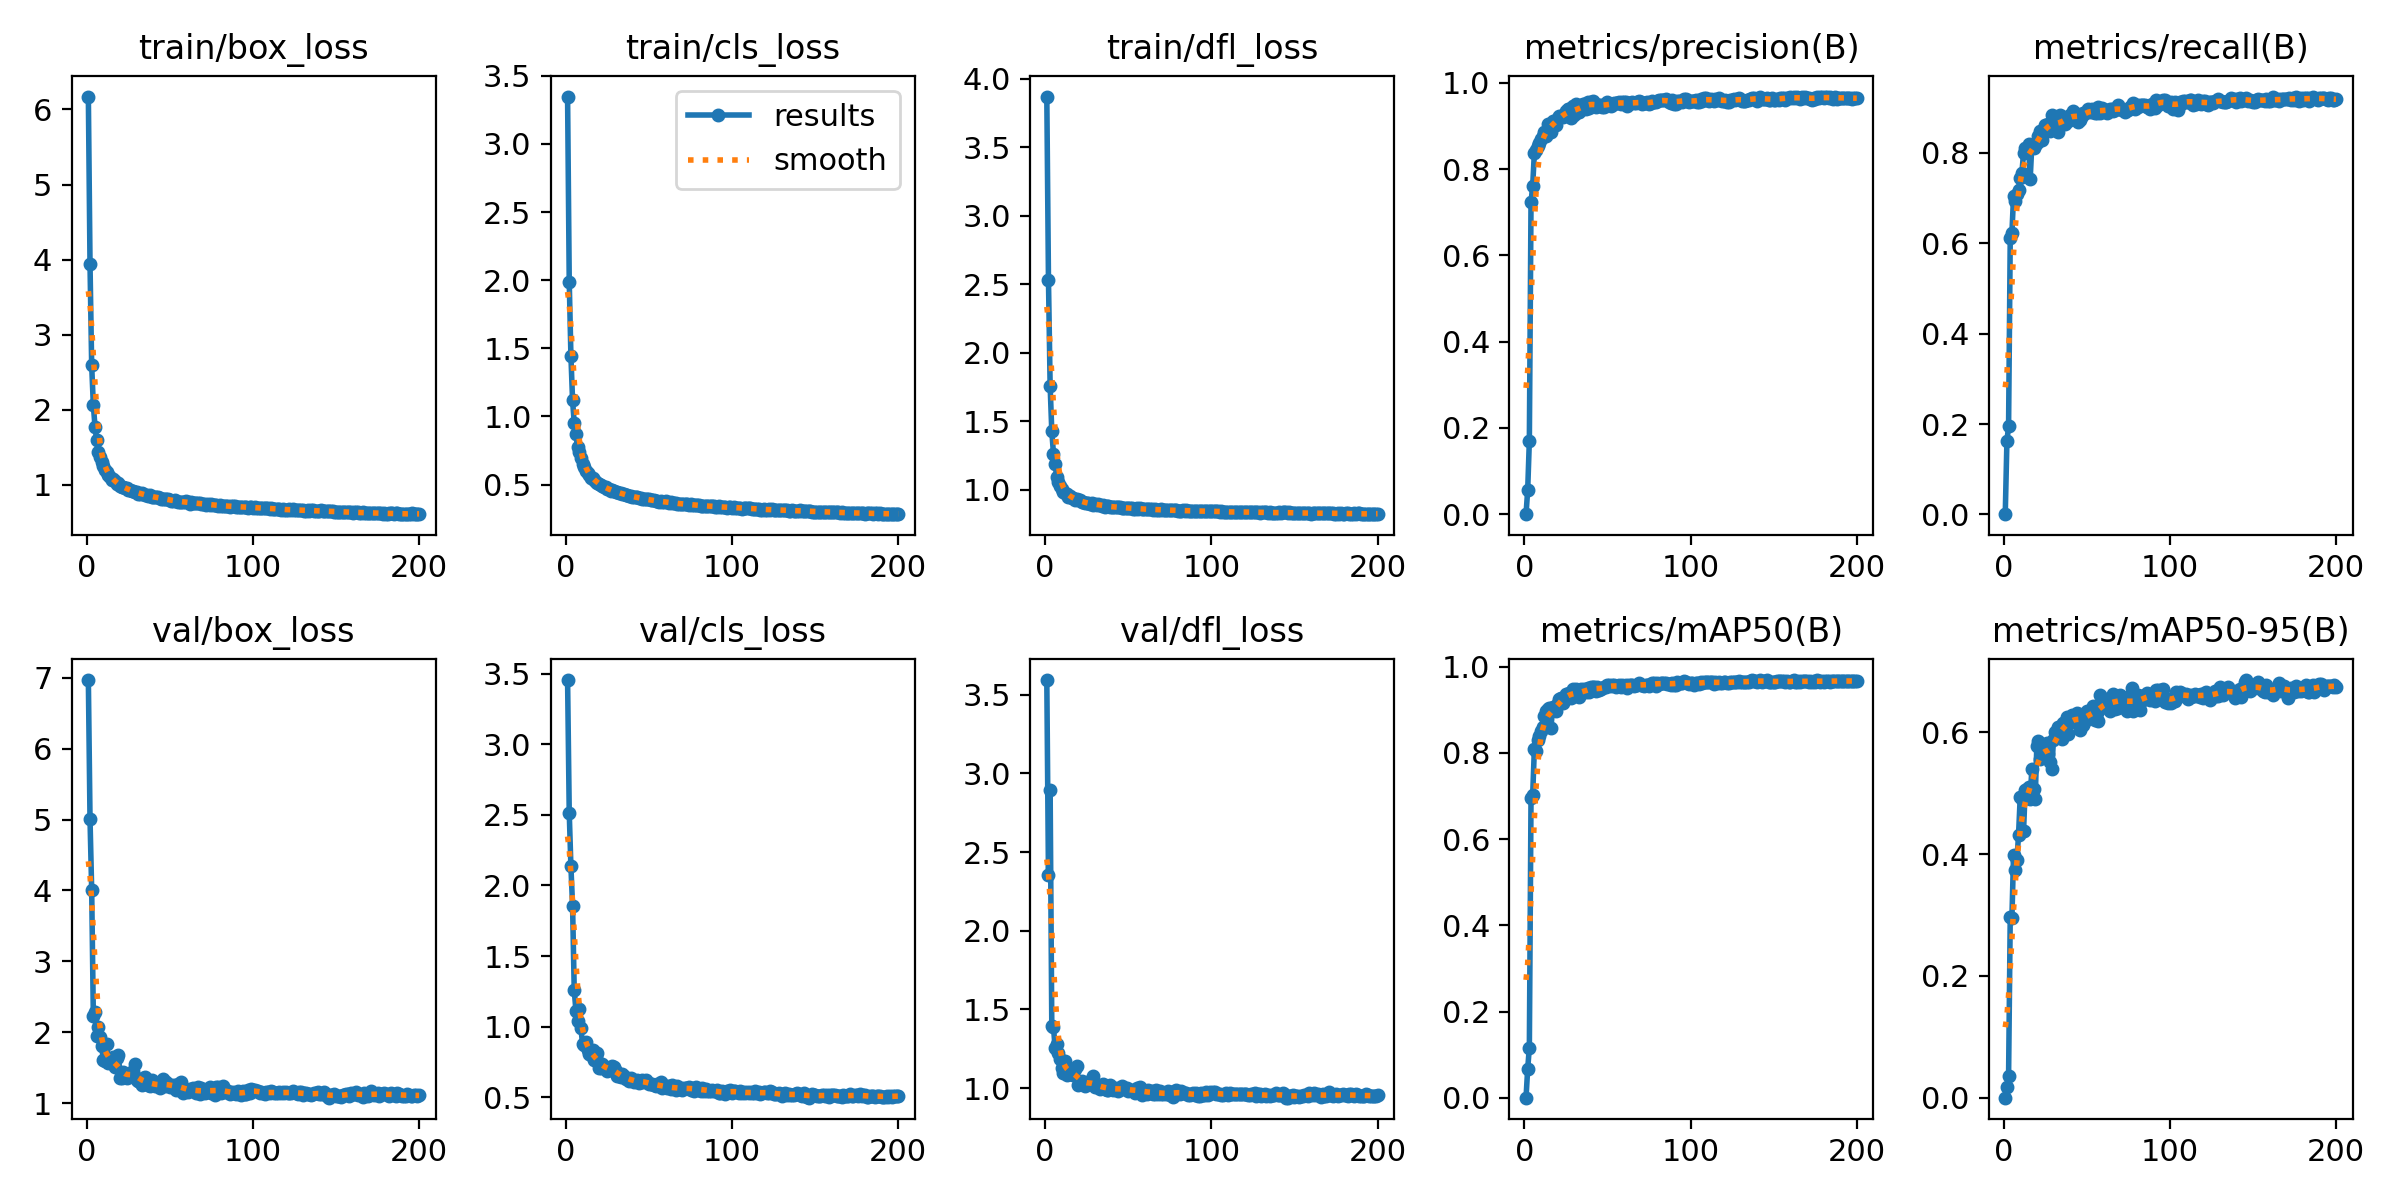

Values plotted in this chart, from the file beside it:
epoch, time, train/box_loss, train/cls_loss, train/dfl_loss, metrics/precision(B), metrics/recall(B), metrics/mAP50(B), metrics/mAP50-95(B), val/box_loss, val/cls_loss, val/dfl_loss, lr/pg0, lr/pg1, lr/pg2
1, 14.59, 6.172, 3.348, 3.869, 0.00023, 0.00067, 0.00012, 2e-05, 6.968, 3.455, 3.594, 0.07048, 0.00328, 0.00328
2, 28.2, 3.935, 1.988, 2.532, 0.05601, 0.1624, 0.06712, 0.017, 5.007, 2.515, 2.356, 0.04045, 0.00658, 0.00658
3, 39.21, 2.59, 1.447, 1.76, 0.1709, 0.195, 0.1165, 0.03519, 4.009, 2.136, 2.895, 0.01039, 0.009848, 0.009848
4, 50.55, 2.06, 1.118, 1.428, 0.7227, 0.6113, 0.695, 0.2973, 2.227, 1.857, 1.397, 0.009851, 0.009851, 0.009851
5, 61.06, 1.774, 0.9519, 1.265, 0.7607, 0.622, 0.702, 0.2952, 2.28, 1.261, 1.39, 0.009802, 0.009802, 0.009802
6, 70.9, 1.59, 0.8692, 1.19, 0.8367, 0.7041, 0.8079, 0.3994, 1.941, 1.114, 1.256, 0.009753, 0.009753, 0.009753
7, 81.11, 1.436, 0.7769, 1.091, 0.843, 0.6933, 0.8048, 0.3748, 2.068, 1.039, 1.279, 0.009703, 0.009703, 0.009703
8, 90.31, 1.372, 0.7379, 1.059, 0.8533, 0.709, 0.8293, 0.3899, 1.927, 1.122, 1.22, 0.009654, 0.009654, 0.009654
9, 99.44, 1.304, 0.6923, 1.027, 0.8598, 0.7178, 0.8384, 0.4319, 1.807, 0.9909, 1.185, 0.009604, 0.009604, 0.009604
10, 109.7, 1.247, 0.6532, 1.005, 0.8707, 0.7438, 0.8509, 0.4937, 1.61, 0.8801, 1.127, 0.009555, 0.009555, 0.009555
11, 119.8, 1.189, 0.627, 0.9845, 0.8766, 0.7551, 0.8607, 0.4903, 1.588, 0.8709, 1.097, 0.009505, 0.009505, 0.009505
12, 129.2, 1.167, 0.603, 0.9767, 0.8869, 0.7987, 0.8853, 0.4377, 1.831, 0.8942, 1.175, 0.009456, 0.009456, 0.009456
13, 138.3, 1.133, 0.5871, 0.9677, 0.8762, 0.8099, 0.8972, 0.5059, 1.559, 0.8324, 1.085, 0.009406, 0.009406, 0.009406
14, 148.3, 1.104, 0.5684, 0.9512, 0.9038, 0.8104, 0.901, 0.5071, 1.609, 0.8057, 1.096, 0.009357, 0.009357, 0.009357
15, 158.3, 1.063, 0.5465, 0.9518, 0.898, 0.8184, 0.904, 0.5106, 1.565, 0.8024, 1.091, 0.009307, 0.009307, 0.009307
16, 168.6, 1.077, 0.5482, 0.9439, 0.886, 0.7415, 0.8575, 0.4913, 1.644, 0.8355, 1.106, 0.009258, 0.009258, 0.009258
17, 177.9, 1.052, 0.5361, 0.9406, 0.9121, 0.8168, 0.9052, 0.5399, 1.507, 0.7653, 1.083, 0.009208, 0.009208, 0.009208
18, 188.1, 1.005, 0.5153, 0.9256, 0.9086, 0.8092, 0.9014, 0.5068, 1.63, 0.7843, 1.12, 0.009158, 0.009158, 0.009158
19, 197, 1.019, 0.5147, 0.9335, 0.9017, 0.8166, 0.8974, 0.4898, 1.677, 0.8125, 1.141, 0.009109, 0.009109, 0.009109
20, 206.5, 0.9843, 0.5022, 0.9224, 0.9187, 0.8214, 0.9156, 0.5778, 1.349, 0.7069, 1.017, 0.009059, 0.009059, 0.009059
21, 216.7, 0.973, 0.4951, 0.9223, 0.9227, 0.8365, 0.9246, 0.5855, 1.35, 0.7039, 1.025, 0.00901, 0.00901, 0.00901
22, 227, 0.9629, 0.4873, 0.9103, 0.9238, 0.8482, 0.9264, 0.5561, 1.444, 0.7385, 1.042, 0.00896, 0.00896, 0.00896
23, 236.4, 0.9514, 0.4796, 0.9092, 0.9204, 0.8277, 0.9148, 0.5701, 1.367, 0.7072, 1.032, 0.008911, 0.008911, 0.008911
24, 245.6, 0.9566, 0.4809, 0.9044, 0.9227, 0.8459, 0.9275, 0.5745, 1.36, 0.7056, 1.016, 0.008861, 0.008861, 0.008861
25, 255.1, 0.9293, 0.4662, 0.9048, 0.9338, 0.8621, 0.9374, 0.5776, 1.365, 0.6885, 1.025, 0.008812, 0.008812, 0.008812
26, 264.3, 0.9312, 0.464, 0.9049, 0.9393, 0.8588, 0.9343, 0.5822, 1.375, 0.6995, 1.027, 0.008762, 0.008762, 0.008762
27, 273.8, 0.912, 0.4558, 0.8942, 0.94, 0.8639, 0.9381, 0.5646, 1.444, 0.6933, 1.045, 0.008713, 0.008713, 0.008713
28, 283.2, 0.9216, 0.4581, 0.9035, 0.9182, 0.8477, 0.9267, 0.5518, 1.446, 0.7197, 1.04, 0.008663, 0.008663, 0.008663
29, 292.2, 0.9015, 0.4512, 0.8909, 0.945, 0.8831, 0.947, 0.5394, 1.549, 0.7157, 1.075, 0.008614, 0.008614, 0.008614
30, 301.4, 0.9035, 0.4484, 0.8986, 0.9253, 0.8608, 0.9355, 0.5872, 1.328, 0.6847, 1.006, 0.008564, 0.008564, 0.008564
31, 311.4, 0.8807, 0.4447, 0.8917, 0.9508, 0.8748, 0.9469, 0.6011, 1.313, 0.6488, 1.01, 0.008515, 0.008515, 0.008515
32, 325.6, 0.8742, 0.4391, 0.8958, 0.9314, 0.8537, 0.9322, 0.597, 1.301, 0.6509, 1.009, 0.008466, 0.008466, 0.008466
33, 337.7, 0.883, 0.4368, 0.8884, 0.9328, 0.8461, 0.929, 0.6088, 1.256, 0.6451, 0.9949, 0.008416, 0.008416, 0.008416
34, 354.3, 0.8775, 0.4309, 0.8851, 0.9438, 0.8828, 0.9475, 0.5922, 1.353, 0.6668, 1.016, 0.008367, 0.008367, 0.008367
35, 368.9, 0.8677, 0.4308, 0.8876, 0.9515, 0.8626, 0.9402, 0.5898, 1.369, 0.649, 1.024, 0.008317, 0.008317, 0.008317
36, 383.2, 0.8586, 0.4263, 0.8761, 0.9509, 0.876, 0.9471, 0.616, 1.277, 0.6279, 0.9947, 0.008268, 0.008268, 0.008268
37, 398.8, 0.8446, 0.4202, 0.881, 0.9391, 0.8641, 0.9408, 0.6168, 1.256, 0.6352, 0.9905, 0.008218, 0.008218, 0.008218
38, 414.1, 0.856, 0.4193, 0.8811, 0.9551, 0.8798, 0.9498, 0.6261, 1.245, 0.6165, 0.9877, 0.008169, 0.008169, 0.008169
39, 432.8, 0.8336, 0.4125, 0.8781, 0.9413, 0.8695, 0.9421, 0.5977, 1.33, 0.6335, 1.018, 0.008119, 0.008119, 0.008119
40, 445.6, 0.8295, 0.4093, 0.8754, 0.9552, 0.8834, 0.9516, 0.6168, 1.282, 0.6204, 0.997, 0.00807, 0.00807, 0.00807
41, 457.4, 0.8335, 0.4076, 0.8755, 0.9565, 0.8865, 0.9527, 0.6284, 1.238, 0.6054, 0.9865, 0.00802, 0.00802, 0.00802
42, 476.1, 0.8394, 0.4107, 0.8771, 0.9525, 0.8912, 0.9529, 0.6169, 1.259, 0.6116, 0.9932, 0.007971, 0.007971, 0.007971
43, 495.4, 0.8308, 0.4092, 0.8727, 0.9444, 0.8745, 0.9439, 0.624, 1.248, 0.6199, 1.001, 0.007921, 0.007921, 0.007921
44, 506.3, 0.822, 0.4017, 0.872, 0.9484, 0.8859, 0.9522, 0.6314, 1.215, 0.6022, 0.9822, 0.007872, 0.007872, 0.007872
45, 518.9, 0.8096, 0.4005, 0.8741, 0.9491, 0.868, 0.9448, 0.6295, 1.241, 0.6077, 0.9921, 0.007822, 0.007822, 0.007822
46, 528.5, 0.8081, 0.3955, 0.8672, 0.948, 0.8728, 0.9472, 0.6035, 1.338, 0.6236, 1.013, 0.007772, 0.007772, 0.007772
47, 540.8, 0.8076, 0.3915, 0.8678, 0.9433, 0.8807, 0.9493, 0.6258, 1.243, 0.6057, 0.9923, 0.007723, 0.007723, 0.007723
48, 549.7, 0.8055, 0.3918, 0.8697, 0.943, 0.8886, 0.9516, 0.612, 1.295, 0.6246, 0.9997, 0.007673, 0.007673, 0.007673
49, 559.4, 0.8054, 0.3919, 0.8687, 0.9494, 0.8868, 0.9527, 0.6193, 1.268, 0.6047, 0.9983, 0.007624, 0.007624, 0.007624
50, 570.1, 0.7971, 0.3919, 0.8703, 0.9546, 0.8899, 0.9562, 0.6345, 1.229, 0.592, 0.9832, 0.007574, 0.007574, 0.007574
51, 582.1, 0.7827, 0.3845, 0.8651, 0.9518, 0.8966, 0.9563, 0.6335, 1.235, 0.5922, 0.9886, 0.007525, 0.007525, 0.007525
52, 591.4, 0.7885, 0.3839, 0.8663, 0.9471, 0.8909, 0.9553, 0.6263, 1.254, 0.5907, 0.9872, 0.007476, 0.007476, 0.007476
53, 600.6, 0.7969, 0.3857, 0.8629, 0.9492, 0.8962, 0.9565, 0.6317, 1.239, 0.5892, 0.9812, 0.007426, 0.007426, 0.007426
54, 610, 0.7792, 0.3821, 0.8636, 0.9535, 0.8894, 0.9568, 0.6427, 1.19, 0.5776, 0.9718, 0.007377, 0.007377, 0.007377
55, 620.3, 0.7746, 0.3771, 0.8659, 0.9529, 0.8875, 0.9519, 0.6201, 1.271, 0.5938, 1.003, 0.007327, 0.007327, 0.007327
56, 629.8, 0.7734, 0.3756, 0.8587, 0.9521, 0.8885, 0.9544, 0.6321, 1.25, 0.5846, 0.9909, 0.007278, 0.007278, 0.007278
57, 640.7, 0.7674, 0.3759, 0.8649, 0.9561, 0.9009, 0.9571, 0.6182, 1.295, 0.6071, 1.005, 0.007228, 0.007228, 0.007228
58, 650.1, 0.7728, 0.372, 0.8587, 0.9516, 0.8869, 0.9535, 0.6607, 1.145, 0.5636, 0.9593, 0.007178, 0.007178, 0.007178
59, 659.7, 0.7671, 0.3754, 0.8598, 0.956, 0.8996, 0.9563, 0.6451, 1.182, 0.5716, 0.9742, 0.007129, 0.007129, 0.007129
60, 668.6, 0.7762, 0.3767, 0.8589, 0.9543, 0.8918, 0.956, 0.6445, 1.197, 0.5767, 0.9783, 0.007079, 0.007079, 0.007079
... 140 more rows
